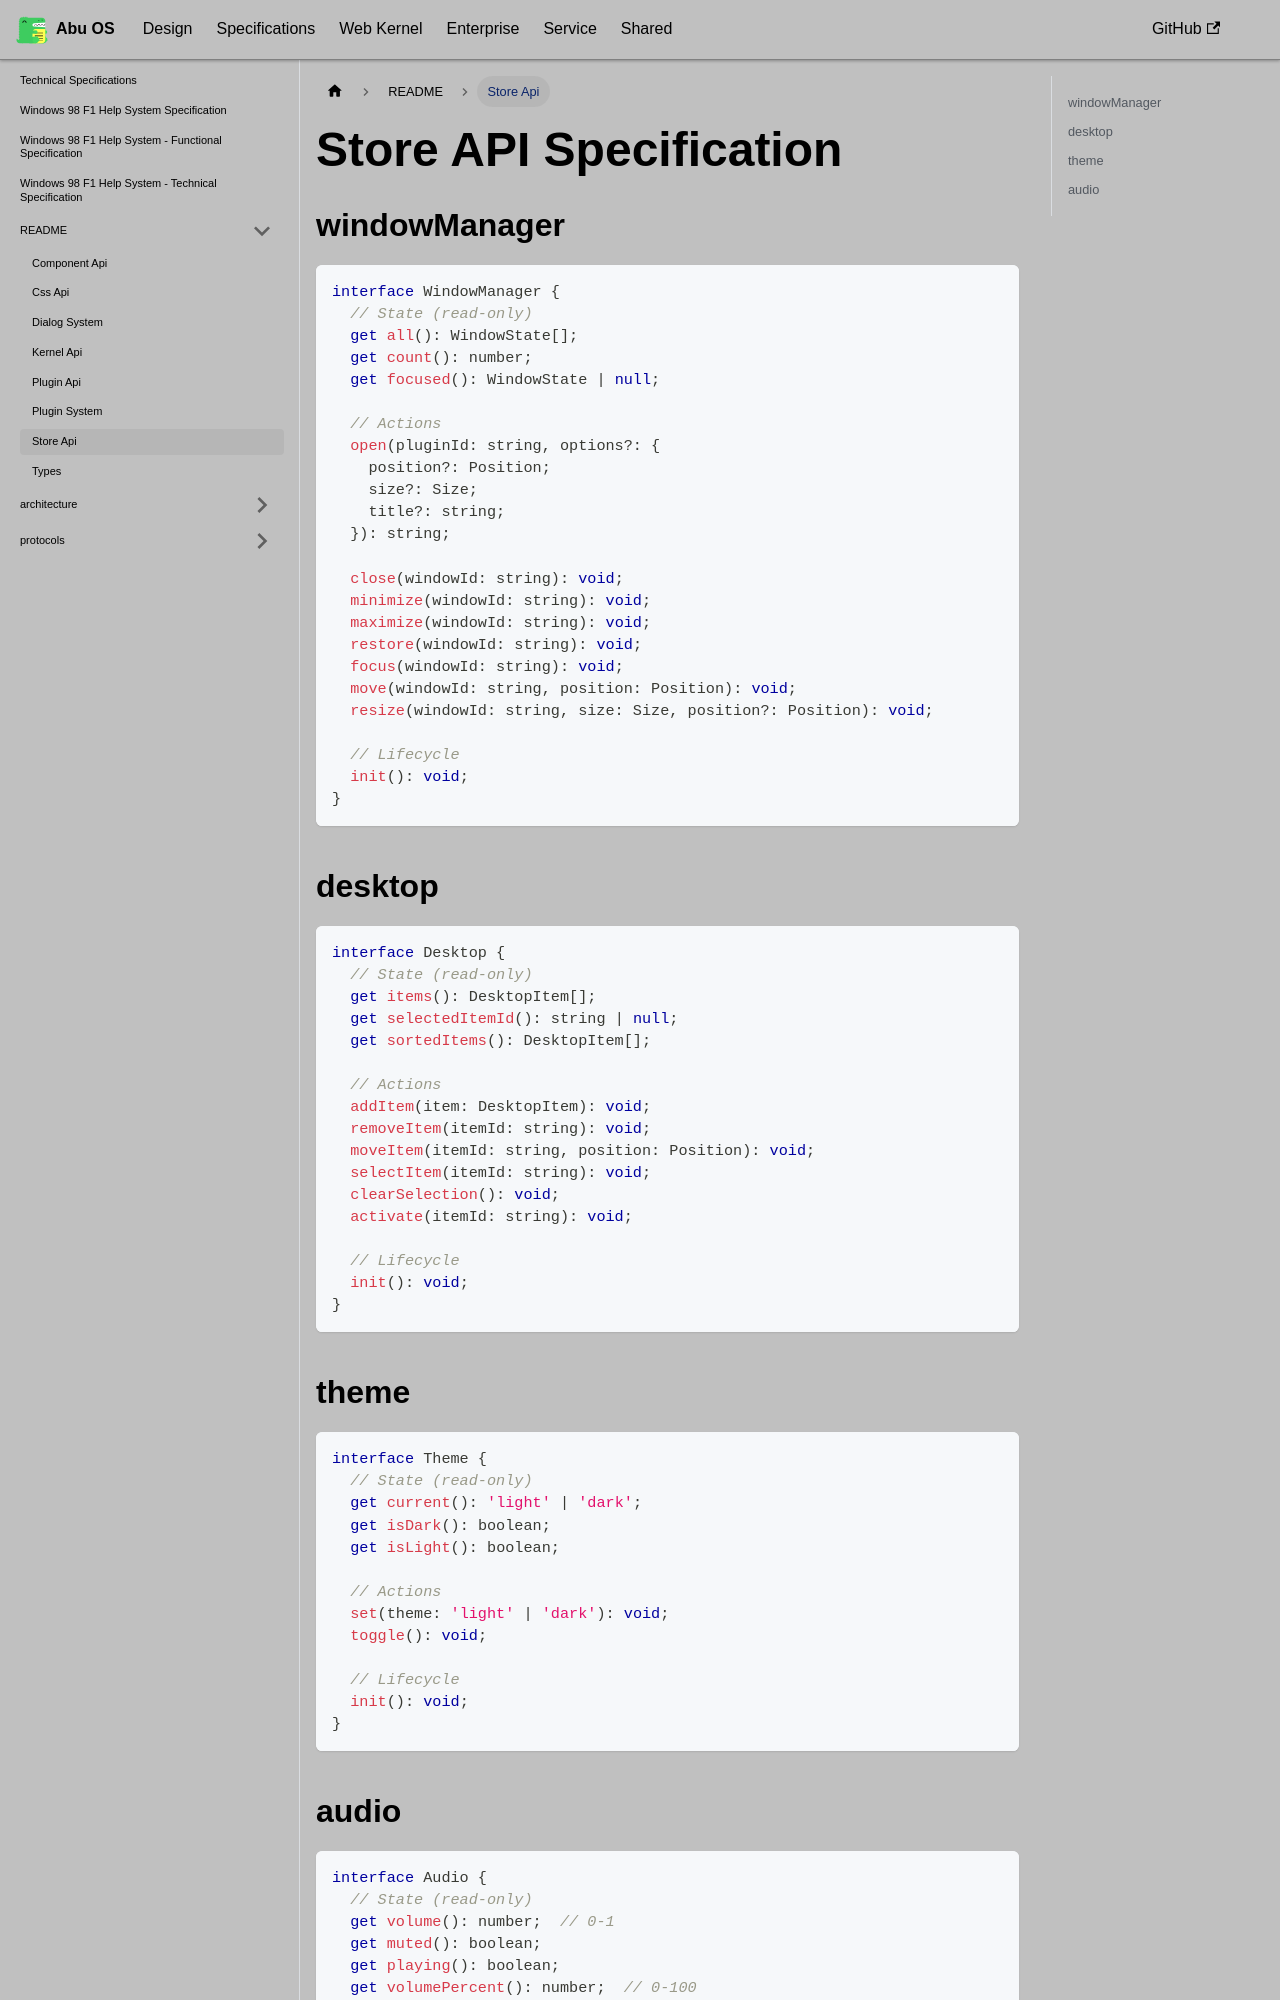

repository: OstrichDeveloper/Abu-98-Specification · page: docs/specifications/api/store-api/index.html · generator: docusaurus

---
id: store-api
title: Store Api
---

# Store API Specification

## windowManager

```typescript
interface WindowManager {
  // State (read-only)
  get all(): WindowState[];
  get count(): number;
  get focused(): WindowState | null;
  
  // Actions
  open(pluginId: string, options?: {
    position?: Position;
    size?: Size;
    title?: string;
  }): string;
  
  close(windowId: string): void;
  minimize(windowId: string): void;
  maximize(windowId: string): void;
  restore(windowId: string): void;
  focus(windowId: string): void;
  move(windowId: string, position: Position): void;
  resize(windowId: string, size: Size, position?: Position): void;
  
  // Lifecycle
  init(): void;
}
```

## desktop

```typescript
interface Desktop {
  // State (read-only)
  get items(): DesktopItem[];
  get selectedItemId(): string | null;
  get sortedItems(): DesktopItem[];
  
  // Actions
  addItem(item: DesktopItem): void;
  removeItem(itemId: string): void;
  moveItem(itemId: string, position: Position): void;
  selectItem(itemId: string): void;
  clearSelection(): void;
  activate(itemId: string): void;
  
  // Lifecycle
  init(): void;
}
```
